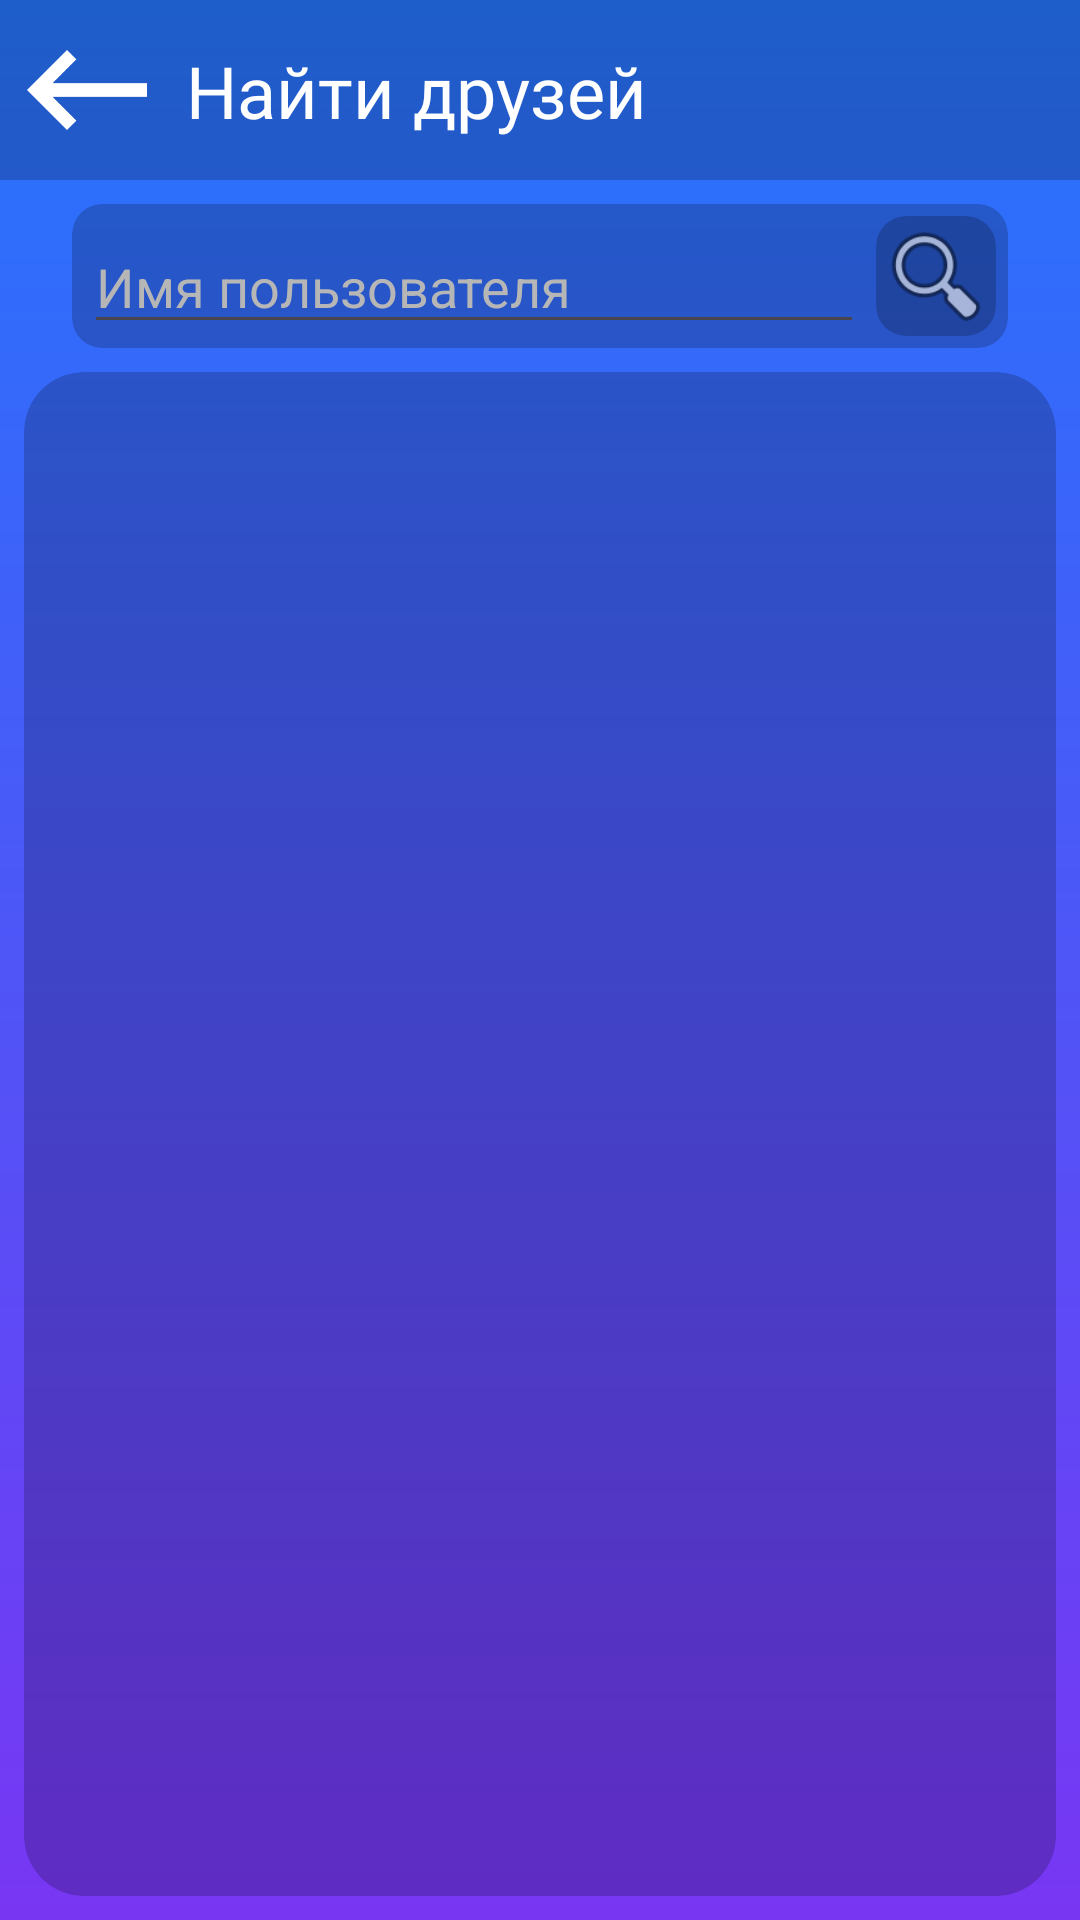

The Android layout XML behind this screen, and the referenced resources:
<!-- AndroidManifest.xml: application theme Theme.Bomes -->
<!-- res/layout/activity_find_friends.xml -->
<?xml version="1.0" encoding="utf-8"?>
<androidx.constraintlayout.widget.ConstraintLayout xmlns:android="http://schemas.android.com/apk/res/android"
    xmlns:app="http://schemas.android.com/apk/res-auto"
    xmlns:tools="http://schemas.android.com/tools"
    android:id="@+id/main"
    android:layout_width="match_parent"
    android:layout_height="match_parent"
    android:background="@drawable/gradient"
    tools:context=".Activities.FindFriendsActivity">

    <androidx.cardview.widget.CardView
        android:id="@+id/cardView9"
        android:layout_width="0dp"
        android:layout_height="60dp"
        app:cardBackgroundColor="#33000000"
        app:cardCornerRadius="0dp"
        app:cardElevation="0dp"
        app:layout_constraintEnd_toEndOf="parent"
        app:layout_constraintStart_toStartOf="parent"
        app:layout_constraintTop_toTopOf="parent">

        <androidx.constraintlayout.widget.ConstraintLayout
            android:layout_width="match_parent"
            android:layout_height="match_parent">

            <TextView
                android:id="@+id/textView16"
                android:layout_width="wrap_content"
                android:layout_height="wrap_content"
                android:layout_marginStart="8dp"
                android:layout_marginTop="8dp"
                android:layout_marginBottom="8dp"
                android:fontFamily="@font/tilda_sans_vf"
                android:text="Найти друзей"
                android:textColor="@color/white"
                android:textSize="24sp"
                app:layout_constraintBottom_toBottomOf="parent"
                app:layout_constraintStart_toEndOf="@+id/backBtn"
                app:layout_constraintTop_toTopOf="parent" />

            <androidx.cardview.widget.CardView
                android:id="@+id/backBtn"
                android:layout_width="wrap_content"
                android:layout_height="wrap_content"
                android:layout_marginStart="4dp"
                android:layout_marginTop="4dp"
                android:layout_marginBottom="4dp"
                android:clickable="true"
                android:focusable="true"
                android:foreground="?attr/selectableItemBackground"
                app:cardBackgroundColor="#00000000"
                app:cardCornerRadius="10dp"
                app:cardElevation="0dp"
                app:layout_constraintBottom_toBottomOf="parent"
                app:layout_constraintStart_toStartOf="parent"
                app:layout_constraintTop_toTopOf="parent">

                <ImageView
                    android:id="@+id/scaling_image"
                    android:layout_width="40dp"
                    android:layout_height="40dp"
                    android:layout_margin="5dp"
                    app:srcCompat="@drawable/white_back" />
            </androidx.cardview.widget.CardView>
        </androidx.constraintlayout.widget.ConstraintLayout>
    </androidx.cardview.widget.CardView>

    <androidx.cardview.widget.CardView
        android:id="@+id/cardView10"
        android:layout_width="0dp"
        android:layout_height="wrap_content"
        android:layout_marginStart="24dp"
        android:layout_marginTop="8dp"
        android:layout_marginEnd="24dp"
        app:cardBackgroundColor="#33000000"
        app:cardCornerRadius="10dp"
        app:cardElevation="0dp"
        app:layout_constraintEnd_toEndOf="parent"
        app:layout_constraintStart_toStartOf="parent"
        app:layout_constraintTop_toBottomOf="@+id/cardView9">

        <androidx.constraintlayout.widget.ConstraintLayout
            android:layout_width="match_parent"
            android:layout_height="match_parent">

            <EditText
                android:id="@+id/search_edit_text"
                android:layout_width="0dp"
                android:layout_height="wrap_content"
                android:layout_marginStart="4dp"
                android:layout_marginTop="4dp"
                android:layout_marginEnd="4dp"
                android:ems="10"
                android:hint="Имя пользователя"
                android:inputType="text"
                android:textColor="#FFFFFF"
                android:textColorHint="@color/gray"
                app:layout_constraintBottom_toBottomOf="parent"
                app:layout_constraintEnd_toStartOf="@+id/search_btn"
                app:layout_constraintStart_toStartOf="parent"
                app:layout_constraintTop_toTopOf="parent" />

            <androidx.cardview.widget.CardView
                android:id="@+id/search_btn"
                android:layout_width="wrap_content"
                android:layout_height="wrap_content"
                android:layout_marginTop="4dp"
                android:layout_marginEnd="4dp"
                android:layout_marginBottom="4dp"
                android:clickable="true"
                android:focusable="true"
                android:foreground="?attr/selectableItemBackground"
                app:cardBackgroundColor="#33000000"
                app:cardCornerRadius="10dp"
                app:cardElevation="0dp"
                app:layout_constraintBottom_toBottomOf="parent"
                app:layout_constraintEnd_toEndOf="parent"
                app:layout_constraintTop_toTopOf="parent">

                <ImageView
                    android:id="@+id/imageView9"
                    android:layout_width="40dp"
                    android:layout_height="40dp"
                    app:srcCompat="@android:drawable/ic_menu_search" />
            </androidx.cardview.widget.CardView>
        </androidx.constraintlayout.widget.ConstraintLayout>
    </androidx.cardview.widget.CardView>

    <androidx.cardview.widget.CardView
        android:layout_width="0dp"
        android:layout_height="0dp"
        android:layout_marginStart="8dp"
        android:layout_marginTop="8dp"
        android:layout_marginEnd="8dp"
        android:layout_marginBottom="8dp"
        app:cardBackgroundColor="#33000000"
        app:cardCornerRadius="20dp"
        app:cardElevation="0dp"
        app:layout_constraintBottom_toBottomOf="parent"
        app:layout_constraintEnd_toEndOf="parent"
        app:layout_constraintStart_toStartOf="parent"
        app:layout_constraintTop_toBottomOf="@+id/cardView10">

        <androidx.recyclerview.widget.RecyclerView
            android:id="@+id/searched_users_recycler"
            android:layout_width="match_parent"
            android:layout_height="match_parent" />
    </androidx.cardview.widget.CardView>

</androidx.constraintlayout.widget.ConstraintLayout>
<!-- resources referenced by this layout -->
<resources>
  <color name="gray">#B6B6B6</color>
  <color name="white">#FFFFFFFF</color>
  <!-- drawable gradient (drawable) -->
  <?xml version="1.0" encoding="utf-8"?>
  <shape xmlns:android="http://schemas.android.com/apk/res/android">
      <gradient
          android:type="linear"
          android:angle="270"
          android:startColor="#2575fc"
          android:endColor="#7836F3" />
  </shape>
  <!-- drawable white_back: png bitmap (drawable, 4472 bytes) -->
  <style name="Theme.Bomes" parent="Base.Theme.Bomes" />
  <style name="Base.Theme.Bomes" parent="Theme.Material3.DayNight.NoActionBar">
          
          
          <item name="android:statusBarColor">@color/blue</item>
      </style>
  <color name="blue">#2575fc</color>
</resources>
